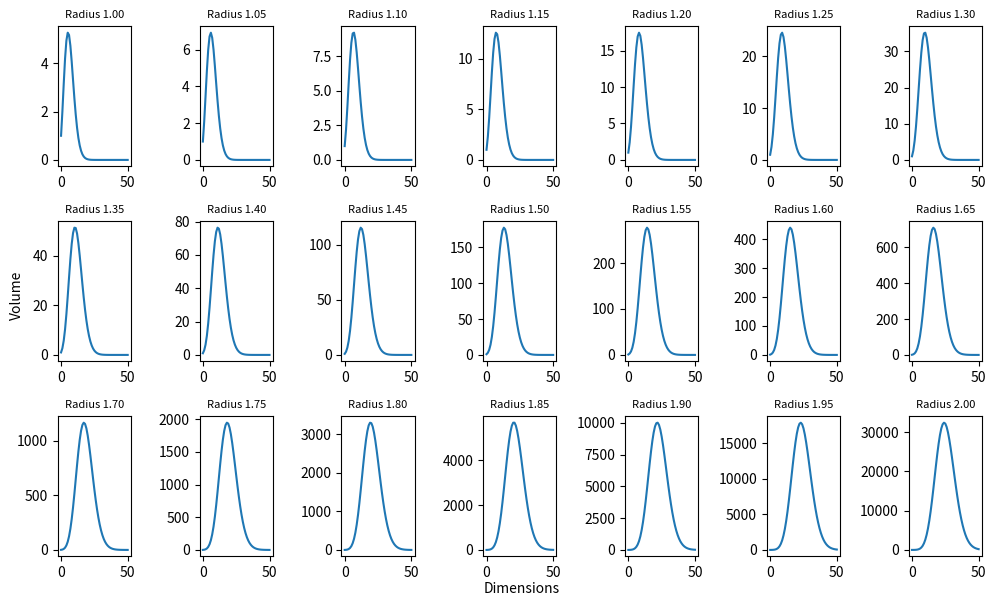

This chart was generated by the following Python code:
import math
import os
import matplotlib.pyplot as plt
import numpy as np

# rad = float(input("Enter the radius of a circle: "))
# num_dim = int(input("Enter the number of dimensions of the sphere: "))
def calculate(num_dim, rad):
	return (((np.pi) ** (num_dim/2)) * (rad**num_dim)) / math.gamma(num_dim / 2 + 1)

dimensions = np.arange(0, 51)
# Create an array of radii from 1 to 2 in increments of 0.05
radii = np.arange(1, 2.05, 0.05)
"""
fig = plt.figure()
ax = plt.axes(projection='3d')
volumes = []
for dim in dimensions:
    for radius in radii:
        volume = calculate(dim, radius)
        volumes.append((dim, radius, volume))
        
volumes = np.array(volumes)

# Separate the data for plotting
dimensions, radii, volumes = volumes[:, 0], volumes[:, 1], volumes[:, 2]
ax.scatter(dimensions, radii, volumes, c=volumes, cmap='viridis', marker='o')

ax.set_xlabel('Dimensions')
ax.set_ylabel('Radii')
ax.set_zlabel('Volume')

# Set the title
ax.set_title('Volume of n-dimensional Spheres')
"""

# Create subplots for 4 rows and 5 columns (total 20 plots)
fig, axs = plt.subplots(3, 7, figsize=(10, 6))
fig.subplots_adjust(hspace=1.0, wspace=1.0)

# Flatten the axs array for easier indexing
axs = axs.flatten()


for i, radius in enumerate(radii):
    # Calculate volumes for the current radius
    volumes_fixed_radius = [calculate(dim, radius) for dim in dimensions]
    
    # Plot the volume vs. dimensions
    axs[i].plot(dimensions, volumes_fixed_radius)
    axs[i].set_title(f'Radius {radius:.2f}', fontsize=8)

fig.text(0.52, 0.01, 'Dimensions', ha='center', va='center', fontsize=10)
fig.text(0.015, 0.5, 'Volume', ha='center', va='center', rotation='vertical', fontsize=10)

plt.tight_layout()

plt.show()

